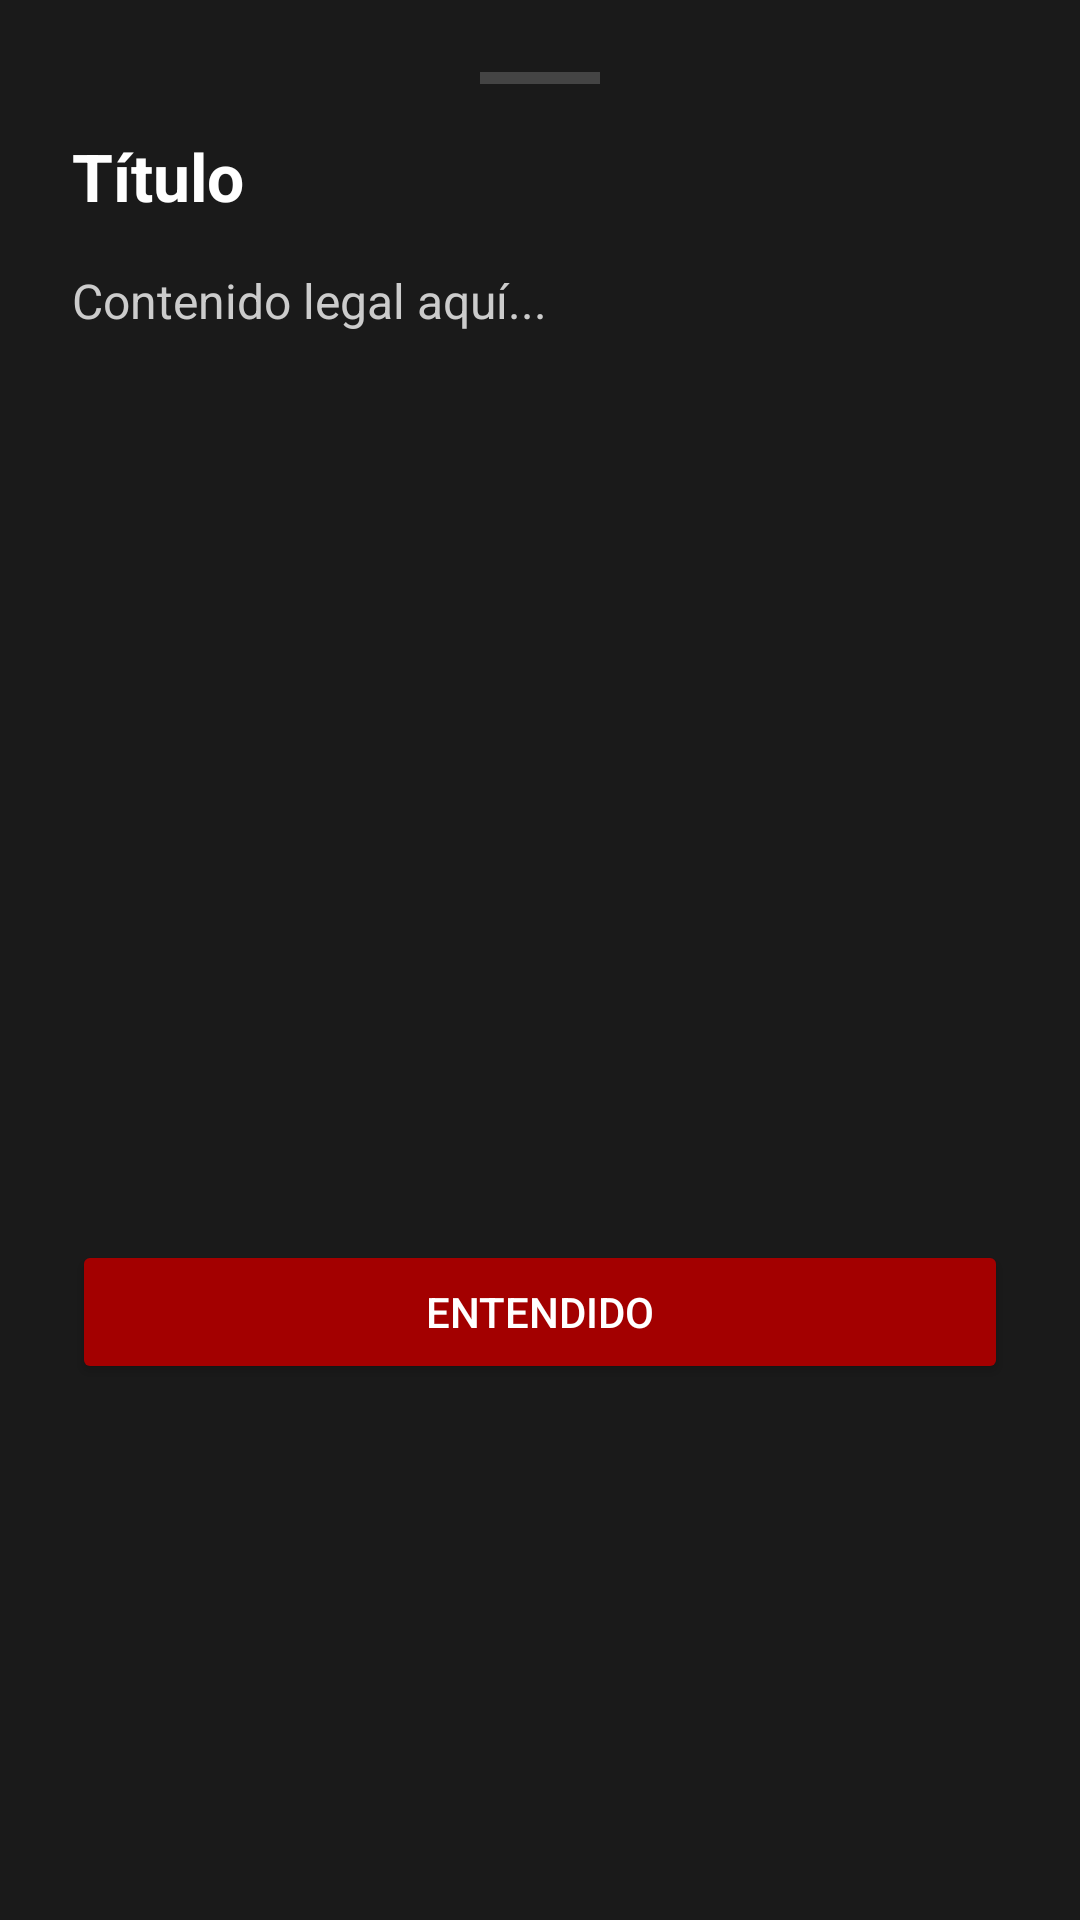

Android layout source for this screen:
<!-- AndroidManifest.xml: application theme Theme.TheRingPrivate -->
<!-- res/layout/layout_bottom_sheet_legal.xml -->
<?xml version="1.0" encoding="utf-8"?>
<LinearLayout xmlns:android="http://schemas.android.com/apk/res/android"
    android:layout_width="match_parent"
    android:layout_height="wrap_content"
    android:background="#1A1A1A"
    android:orientation="vertical"
    android:padding="24dp">

    <View
        android:layout_width="40dp"
        android:layout_height="4dp"
        android:layout_gravity="center_horizontal"
        android:layout_marginBottom="16dp"
        android:background="#444444" />

    <TextView
        android:id="@+id/txtTituloLegal"
        android:layout_width="match_parent"
        android:layout_height="wrap_content"
        android:text="Título"
        android:textColor="#FFFFFF"
        android:textSize="22sp"
        android:textStyle="bold"
        android:layout_marginBottom="16dp" />

    <ScrollView
        android:layout_width="match_parent"
        android:layout_height="300dp"
        android:layout_marginBottom="24dp">

        <TextView
            android:id="@+id/txtContenidoLegal"
            android:layout_width="match_parent"
            android:layout_height="wrap_content"
            android:text="Contenido legal aquí..."
            android:textColor="#CCCCCC"
            android:textSize="16sp"
            android:lineSpacingExtra="4dp" />
    </ScrollView>

    <Button
        android:id="@+id/btnCerrarLegal"
        android:layout_width="match_parent"
        android:layout_height="wrap_content"
        android:text="ENTENDIDO"
        android:backgroundTint="#A30000"
        android:textColor="#FFFFFF" />

</LinearLayout>
<!-- resources referenced by this layout -->
<resources>
  <style name="Theme.TheRingPrivate" parent="Base.Theme.TheRingPrivate" />
  <style name="Base.Theme.TheRingPrivate" parent="Theme.MaterialComponents.DayNight.NoActionBar">
          <item name="colorPrimary">#A30000</item>
          <item name="colorPrimaryVariant">#FF0000</item>
          <item name="colorOnPrimary">@color/white</item>
  
          <item name="android:windowBackground">@color/backgroundColor</item>
          <item name="logoSource">@drawable/logo_the_ring_transparente_negro</item>
  
          
          <item name="android:windowLayoutInDisplayCutoutMode" tools:targetApi="o_mr1">shortEdges</item>
          <item name="android:navigationBarColor">@android:color/transparent</item>
          <item name="android:statusBarColor">@android:color/transparent</item>
          <item name="android:windowDrawsSystemBarBackgrounds">true</item>
      </style>
  <color name="white">#FFFFFFFF</color>
  <color name="backgroundColor">#F5F5F5</color>
  <!-- drawable logo_the_ring_transparente_negro: png bitmap (drawable, 34199 bytes) -->
</resources>
